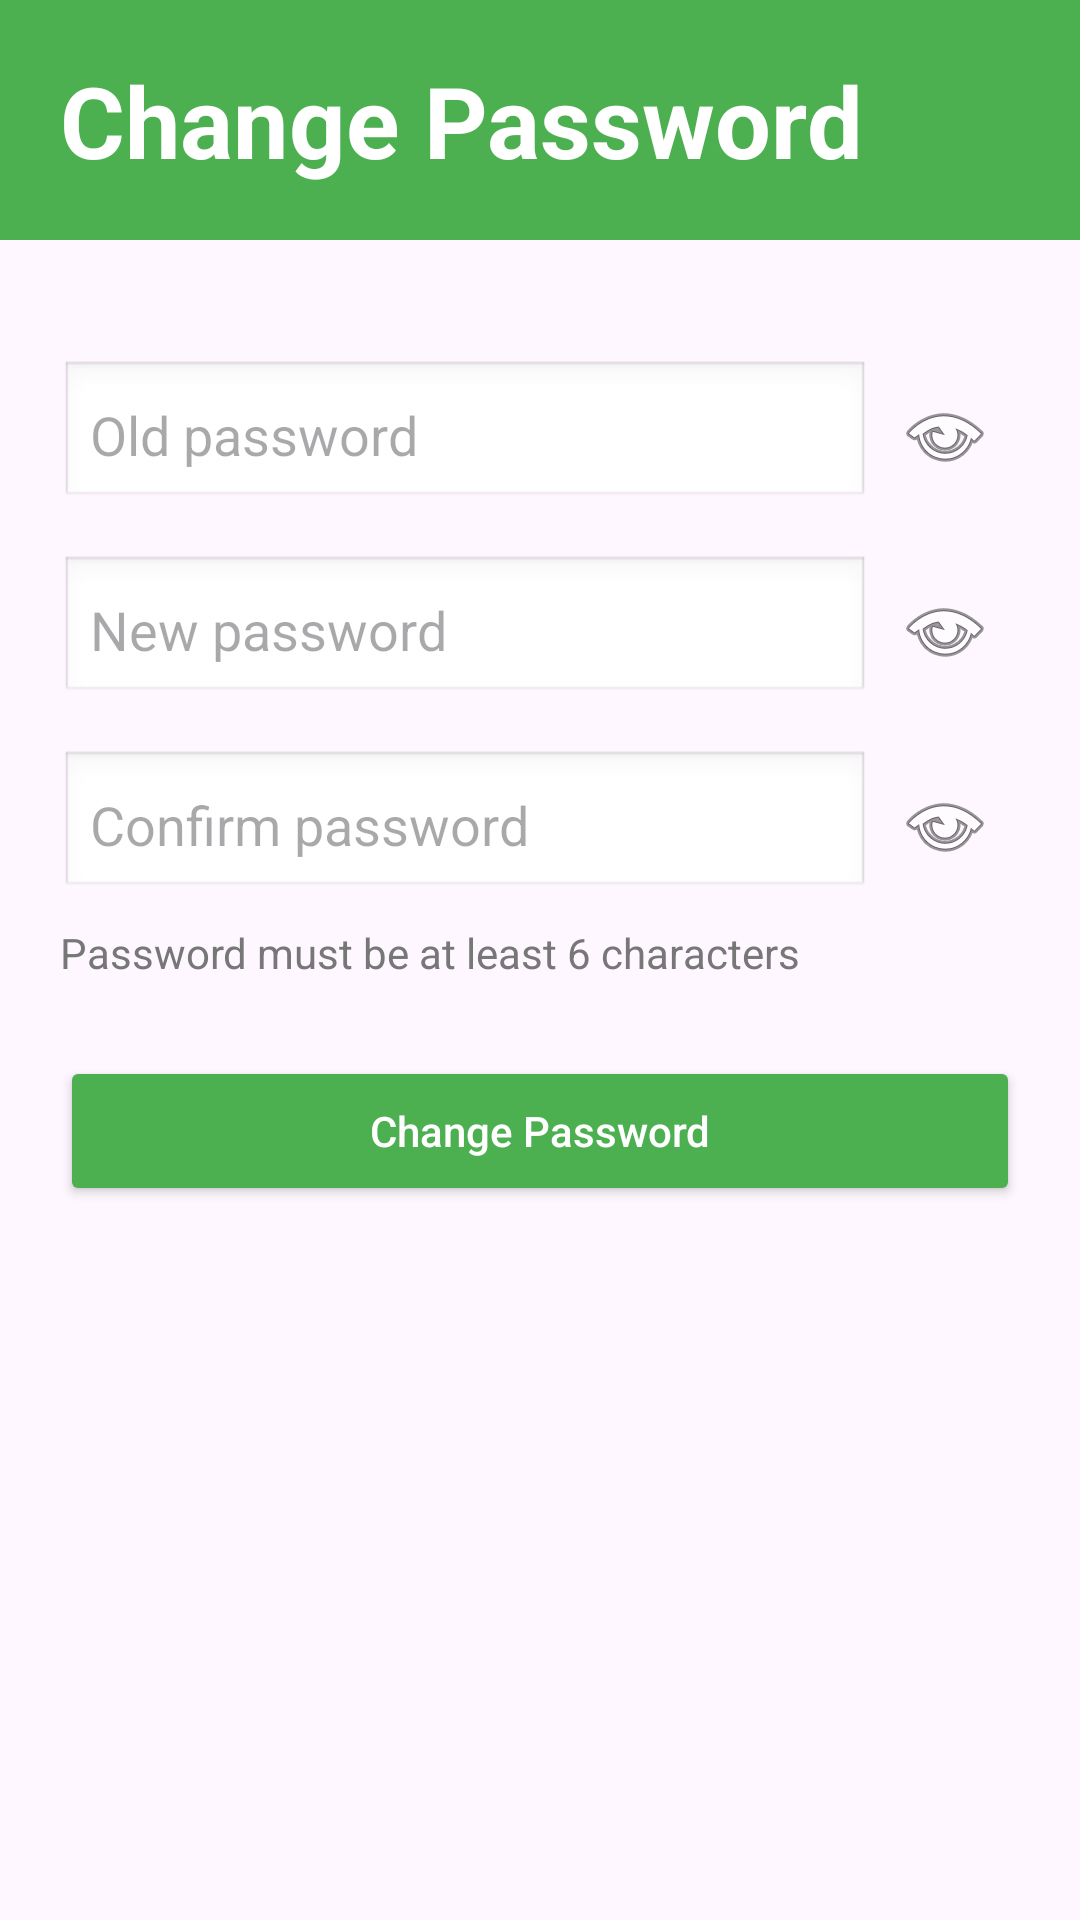

Here is an Android app screen rendered from its layout file. Give the layout XML and the strings, colors and styles it references.
<!-- AndroidManifest.xml: application theme Theme.PetCorner -->
<!-- res/layout/activity_change_password.xml -->
<?xml version="1.0" encoding="utf-8"?>
<androidx.constraintlayout.widget.ConstraintLayout xmlns:android="http://schemas.android.com/apk/res/android"
    xmlns:app="http://schemas.android.com/apk/res-auto"
    xmlns:tools="http://schemas.android.com/tools"
    android:id="@+id/main"
    android:layout_width="match_parent"
    android:layout_height="match_parent"
    tools:context=".ChangePasswordActivity">


    <View
        android:id="@+id/topBar"
        android:layout_width="0dp"
        android:layout_height="80dp"
        android:background="#4CAF50"
        app:layout_constraintTop_toTopOf="parent"
        app:layout_constraintStart_toStartOf="parent"
        app:layout_constraintEnd_toEndOf="parent"/>

    <TextView
        android:id="@+id/title"
        android:layout_width="wrap_content"
        android:layout_height="wrap_content"
        android:text="Change Password"
        android:textColor="#FFFFFF"
        android:textSize="33sp"
        android:textStyle="bold"
        app:layout_constraintTop_toTopOf="@id/topBar"
        app:layout_constraintBottom_toBottomOf="@id/topBar"
        app:layout_constraintStart_toStartOf="parent"
        android:layout_marginStart="20dp"/>


    <LinearLayout
        android:id="@+id/oldContainer"
        android:layout_width="0dp"
        android:layout_height="50dp"
        android:orientation="horizontal"
        android:layout_marginTop="40dp"
        android:layout_marginStart="20dp"
        android:layout_marginEnd="20dp"
        app:layout_constraintTop_toBottomOf="@id/topBar"
        app:layout_constraintStart_toStartOf="parent"
        app:layout_constraintEnd_toEndOf="parent">

        <EditText
            android:id="@+id/etOldPassword"
            android:layout_width="0dp"
            android:layout_height="match_parent"
            android:layout_weight="1"
            android:hint="Old password"
            android:inputType="textPassword"
            android:padding="10dp"
            android:background="@android:drawable/edit_text"/>

        <ImageButton
            android:id="@+id/btnEyeOld"
            android:layout_width="50dp"
            android:layout_height="match_parent"
            android:src="@android:drawable/ic_menu_view"
            android:background="@android:color/transparent"/>
    </LinearLayout>


    <LinearLayout
        android:id="@+id/newContainer"
        android:layout_width="0dp"
        android:layout_height="50dp"
        android:orientation="horizontal"
        android:layout_marginTop="15dp"
        android:layout_marginStart="20dp"
        android:layout_marginEnd="20dp"
        app:layout_constraintTop_toBottomOf="@id/oldContainer"
        app:layout_constraintStart_toStartOf="parent"
        app:layout_constraintEnd_toEndOf="parent">

        <EditText
            android:id="@+id/etNewPassword"
            android:layout_width="0dp"
            android:layout_height="match_parent"
            android:layout_weight="1"
            android:hint="New password"
            android:inputType="textPassword"
            android:padding="10dp"
            android:background="@android:drawable/edit_text"/>

        <ImageButton
            android:id="@+id/btnEyeNew"
            android:layout_width="50dp"
            android:layout_height="match_parent"
            android:src="@android:drawable/ic_menu_view"
            android:background="@android:color/transparent"/>
    </LinearLayout>


    <LinearLayout
        android:id="@+id/confirmContainer"
        android:layout_width="0dp"
        android:layout_height="50dp"
        android:orientation="horizontal"
        android:layout_marginTop="15dp"
        android:layout_marginStart="20dp"
        android:layout_marginEnd="20dp"
        app:layout_constraintTop_toBottomOf="@id/newContainer"
        app:layout_constraintStart_toStartOf="parent"
        app:layout_constraintEnd_toEndOf="parent">

        <EditText
            android:id="@+id/etConfirmPassword"
            android:layout_width="0dp"
            android:layout_height="match_parent"
            android:layout_weight="1"
            android:hint="Confirm password"
            android:inputType="textPassword"
            android:padding="10dp"
            android:background="@android:drawable/edit_text"/>

        <ImageButton
            android:id="@+id/btnEyeConfirm"
            android:layout_width="50dp"
            android:layout_height="match_parent"
            android:src="@android:drawable/ic_menu_view"
            android:background="@android:color/transparent"/>
    </LinearLayout>


    <TextView
        android:id="@+id/tvHint"
        android:layout_width="wrap_content"
        android:layout_height="wrap_content"
        android:text="Password must be at least 6 characters"
        android:textSize="14sp"
        android:textColor="#777777"
        android:layout_marginTop="8dp"
        app:layout_constraintTop_toBottomOf="@id/confirmContainer"
        app:layout_constraintStart_toStartOf="@id/confirmContainer"/>


    <Button
        android:id="@+id/btnChangePassword"
        android:layout_width="0dp"
        android:layout_height="50dp"
        android:text="Change Password"
        android:textAllCaps="false"
        android:backgroundTint="#4CAF50"
        android:textColor="#FFFFFF"
        android:layout_marginTop="25dp"
        android:layout_marginStart="20dp"
        android:layout_marginEnd="20dp"
        app:layout_constraintTop_toBottomOf="@id/tvHint"
        app:layout_constraintStart_toStartOf="parent"
        app:layout_constraintEnd_toEndOf="parent"/>

</androidx.constraintlayout.widget.ConstraintLayout>
<!-- resources referenced by this layout -->
<resources>
  <style name="Theme.PetCorner" parent="Base.Theme.PetCorner" />
  <style name="Base.Theme.PetCorner" parent="Theme.Material3.DayNight.NoActionBar">
  
          
          <item name="colorPrimary">#4CAF50</item>
          <item name="colorSecondary">#4CAF50</item>
          <item name="colorTertiary">#4CAF50</item>
  
          
          <item name="android:statusBarColor">#4CAF50</item>
  
          
          <item name="android:windowLightStatusBar">false</item>
  
      </style>
</resources>
